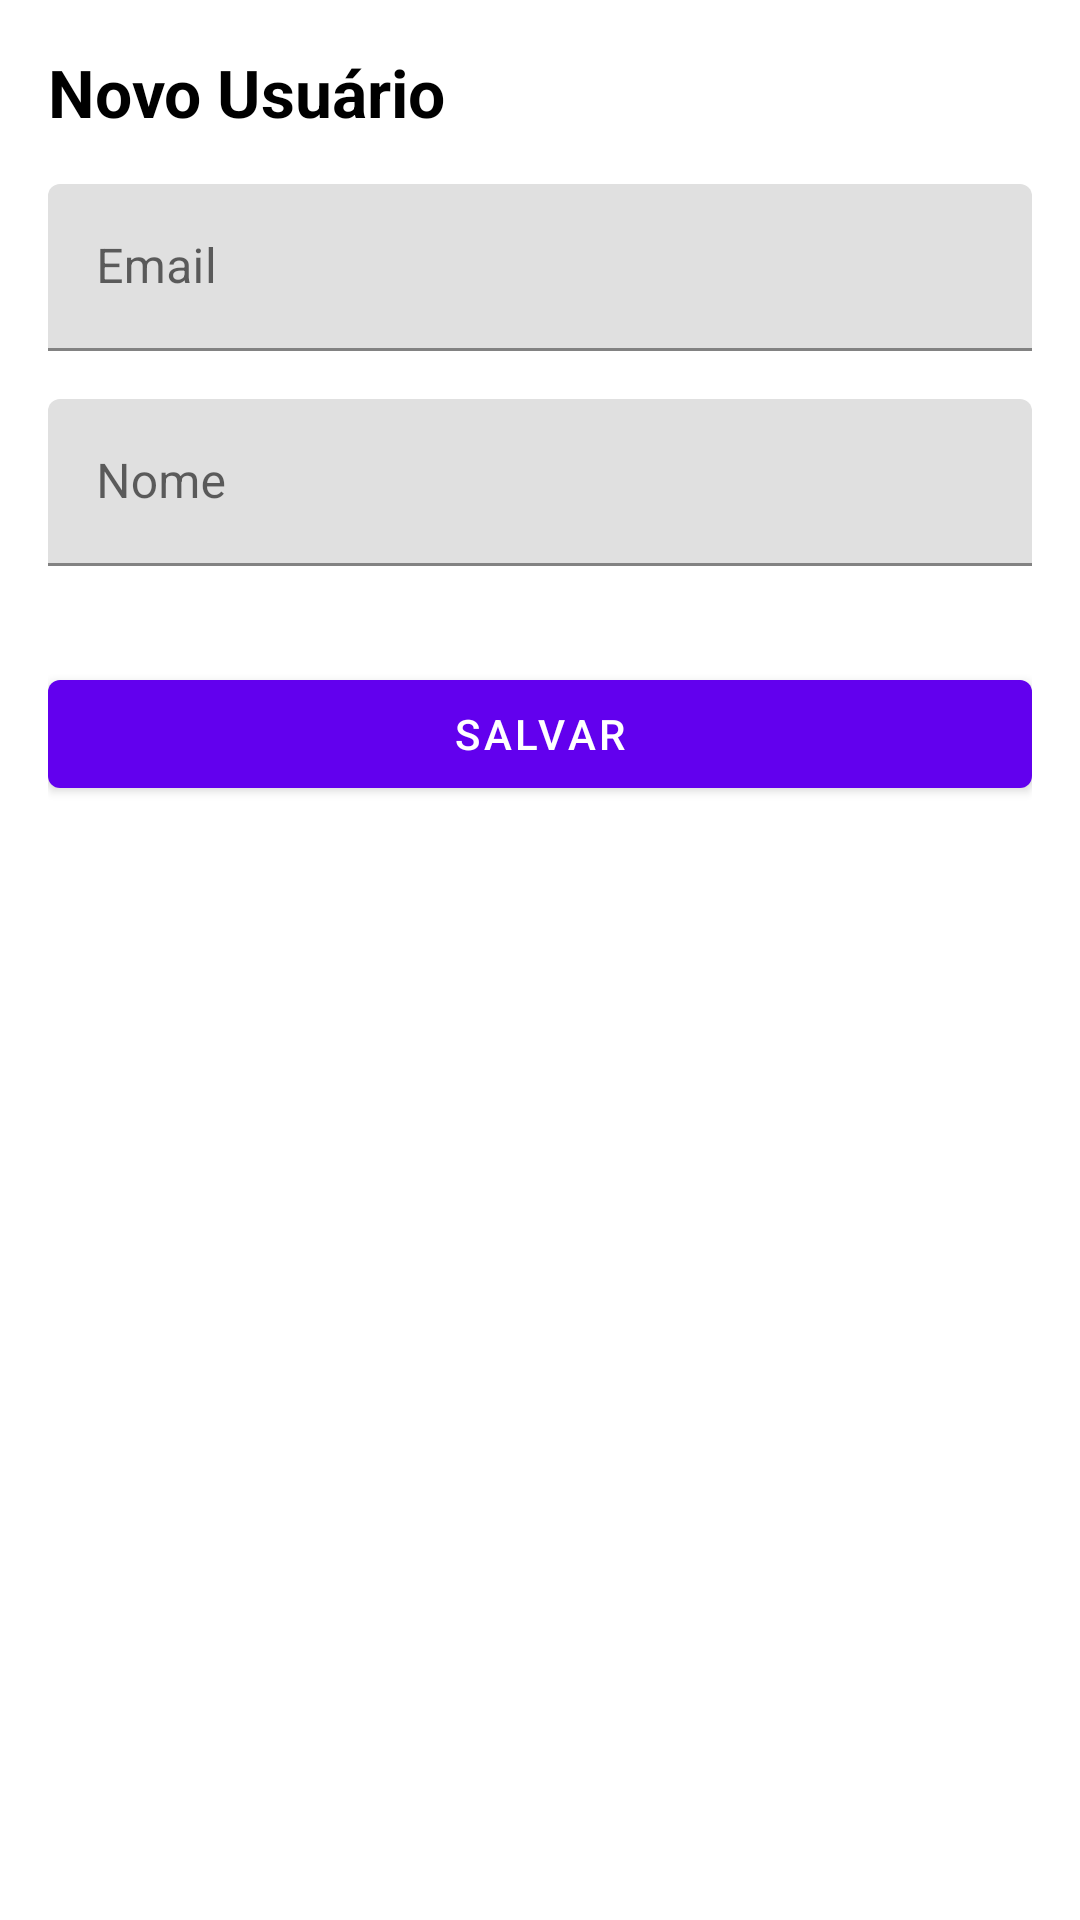

Reconstruct the res/layout file that produces this screen, plus the resources it refers to.
<!-- AndroidManifest.xml: application theme Theme.AppDatabase -->
<!-- res/layout/activity_usuario.xml -->
<?xml version="1.0" encoding="utf-8"?>
<LinearLayout xmlns:android="http://schemas.android.com/apk/res/android"
    xmlns:app="http://schemas.android.com/apk/res-auto"
    xmlns:tools="http://schemas.android.com/tools"
    android:layout_width="match_parent"
    android:layout_height="match_parent"
    android:orientation="vertical"
    android:padding="16dp"
    tools:context=".UsuarioActivity">

    <TextView
        android:id="@+id/tvTitulo"
        android:layout_width="wrap_content"
        android:layout_height="wrap_content"
        android:text="Novo Usuário"
        android:textColor="@color/black"
        android:textSize="22sp"
        android:textStyle="bold" />


    <com.google.android.material.textfield.TextInputLayout
        android:id="@+id/tilEmail"
        android:layout_width="match_parent"
        android:layout_height="wrap_content"
        android:layout_marginTop="16dp"
        android:hint="Email">

        <EditText
            android:layout_width="match_parent"
            android:layout_height="match_parent"
            android:autofillHints="name"
            android:inputType="textEmailAddress" />

    </com.google.android.material.textfield.TextInputLayout>


    <com.google.android.material.textfield.TextInputLayout
        android:id="@+id/tilNome"
        android:layout_width="match_parent"
        android:layout_height="wrap_content"
        android:layout_marginTop="16dp"
        android:hint="Nome">

        <EditText
            android:layout_width="match_parent"
            android:layout_height="match_parent"
            android:inputType="textPersonName" />

    </com.google.android.material.textfield.TextInputLayout>

    <com.google.android.material.button.MaterialButton
        android:id="@+id/bSave"
        android:layout_width="match_parent"
        android:layout_height="wrap_content"
        android:layout_marginTop="32dp"
        android:text="Salvar" />

</LinearLayout>
<!-- resources referenced by this layout -->
<resources>
  <style name="Theme.AppDatabase" parent="Theme.MaterialComponents.DayNight.DarkActionBar">
          
          <item name="colorPrimary">@color/purple_500</item>
          <item name="colorPrimaryVariant">@color/purple_700</item>
          <item name="colorOnPrimary">@color/white</item>
          
          <item name="colorSecondary">@color/teal_200</item>
          <item name="colorSecondaryVariant">@color/teal_700</item>
          <item name="colorOnSecondary">@color/black</item>
          
          <item name="android:statusBarColor" tools:targetApi="l">?attr/colorPrimaryVariant</item>
          
      </style>
  <!-- not gathered from this repository: default colours our renderer supplied (Android Studio template values) -->
  <color name="purple_500">#FF6200EE</color>
  <color name="purple_700">#FF3700B3</color>
  <color name="teal_200">#FF03DAC5</color>
  <color name="teal_700">#FF018786</color>
  <color name="black">#FF000000</color>
  <color name="white">#FFFFFFFF</color>
</resources>
